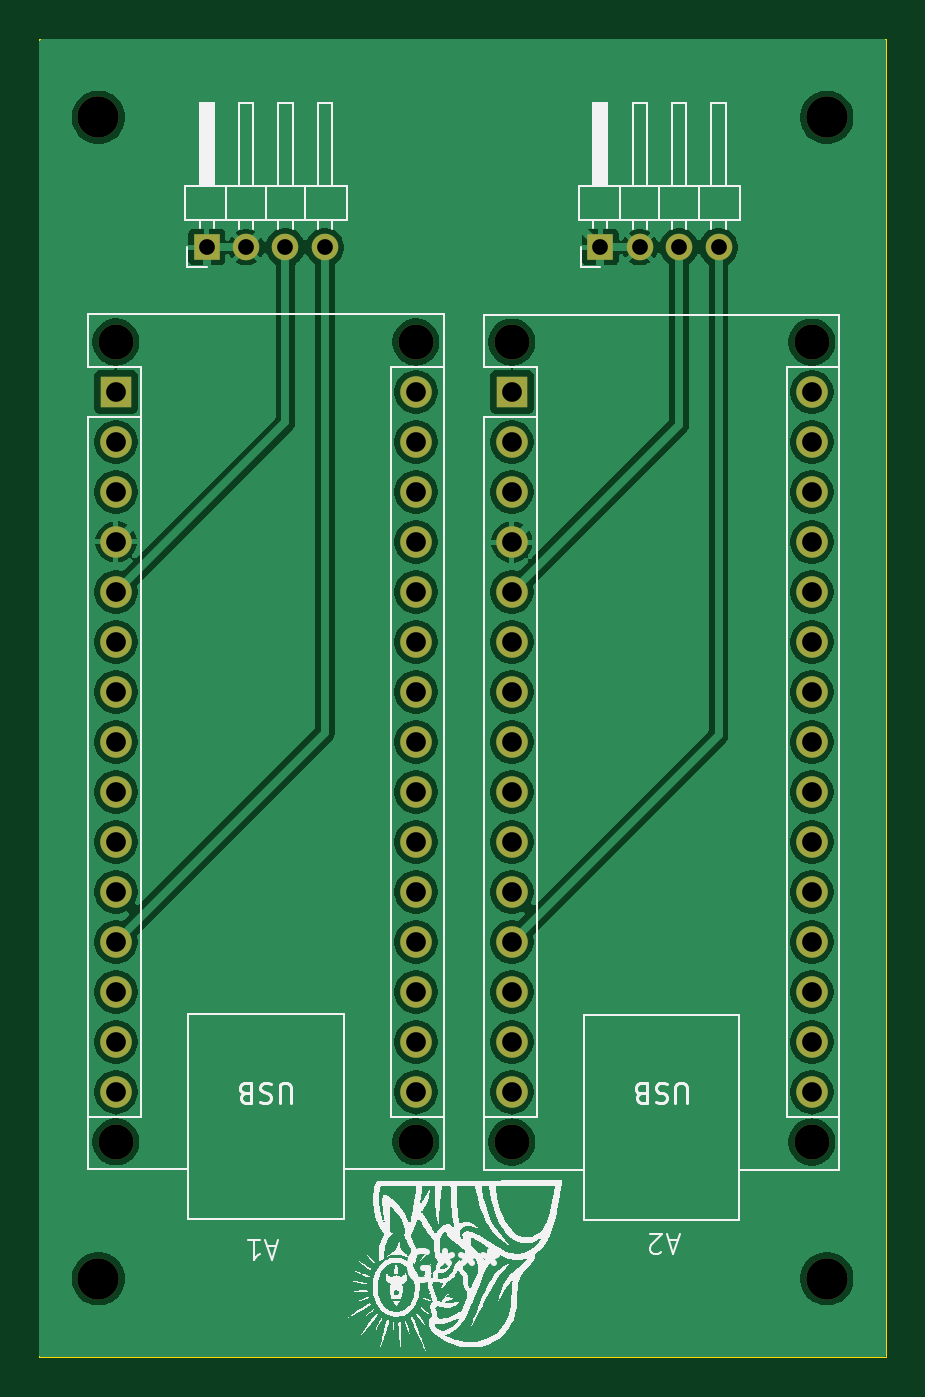
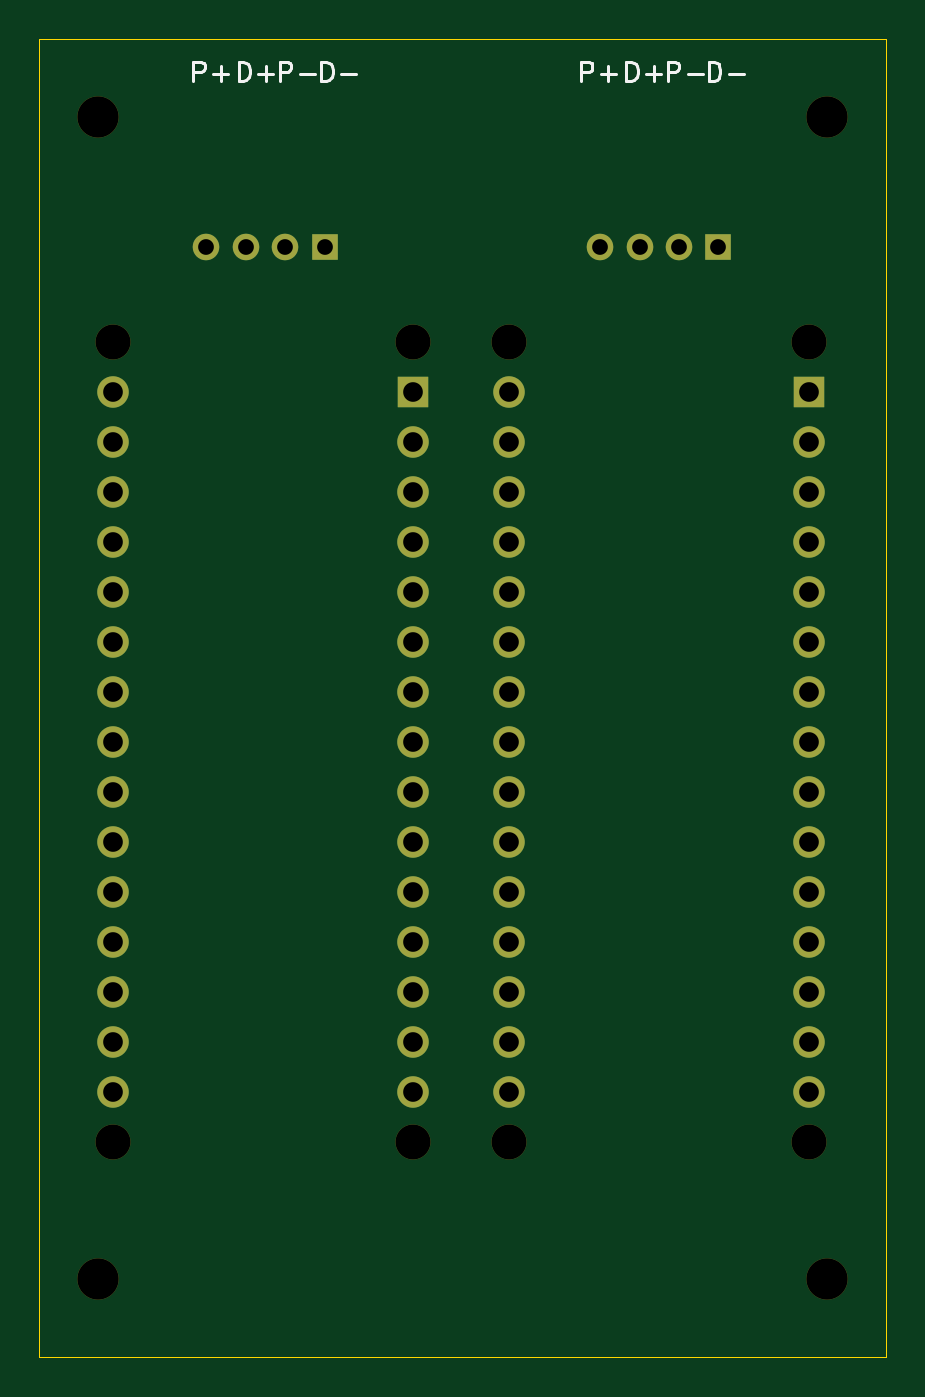
Circuit board: 10 layer files. Board 43.0 x 67.0 mm.
- bottom_copper: gazelem_main_motors_pcb_design-B_Cu.gbr (5850 bytes)
- bottom_mask: gazelem_main_motors_pcb_design-B_Mask.gbr (2876 bytes)
- paste: gazelem_main_motors_pcb_design-B_Paste.gbr (513 bytes)
- bottom_silk: gazelem_main_motors_pcb_design-B_Silkscreen.gbr (5538 bytes)
- outline: gazelem_main_motors_pcb_design-Edge_Cuts.gbr (670 bytes)
- top_copper: gazelem_main_motors_pcb_design-F_Cu.gbr (131420 bytes)
- top_mask: gazelem_main_motors_pcb_design-F_Mask.gbr (2876 bytes)
- paste: gazelem_main_motors_pcb_design-F_Paste.gbr (513 bytes)
- top_silk: gazelem_main_motors_pcb_design-F_Silkscreen.gbr (79142 bytes)
- drill: gazelem_main_motors_pcb_design.drl (1734 bytes)

=== bottom_copper: gazelem_main_motors_pcb_design-B_Cu.gbr (5850 bytes, source omitted) ===
=== bottom_mask: gazelem_main_motors_pcb_design-B_Mask.gbr ===
%TF.GenerationSoftware,KiCad,Pcbnew,9.0.7-9.0.7~ubuntu24.04.1*%
%TF.CreationDate,2026-02-20T10:35:14-07:00*%
%TF.ProjectId,gazelem_main_motors_pcb_design,67617a65-6c65-46d5-9f6d-61696e5f6d6f,rev?*%
%TF.SameCoordinates,Original*%
%TF.FileFunction,Soldermask,Bot*%
%TF.FilePolarity,Negative*%
%FSLAX46Y46*%
G04 Gerber Fmt 4.6, Leading zero omitted, Abs format (unit mm)*
G04 Created by KiCad (PCBNEW 9.0.7-9.0.7~ubuntu24.04.1) date 2026-02-20 10:35:14*
%MOMM*%
%LPD*%
G01*
G04 APERTURE LIST*
%ADD10C,1.780000*%
%ADD11R,1.600000X1.600000*%
%ADD12O,1.600000X1.600000*%
%ADD13C,2.100000*%
%ADD14R,1.350000X1.350000*%
%ADD15C,1.350000*%
G04 APERTURE END LIST*
D10*
%TO.C,A1*%
X151890000Y-72410000D03*
X151890000Y-113050000D03*
X167130000Y-72410000D03*
X167130000Y-113050000D03*
D11*
X151890000Y-74950000D03*
D12*
X151890000Y-77490000D03*
X151890000Y-80030000D03*
X151890000Y-82570000D03*
X151890000Y-85110000D03*
X151890000Y-87650000D03*
X151890000Y-90190000D03*
X151890000Y-92730000D03*
X151890000Y-95270000D03*
X151890000Y-97810000D03*
X151890000Y-100350000D03*
X151890000Y-102890000D03*
X151890000Y-105430000D03*
X151890000Y-107970000D03*
X151890000Y-110510000D03*
X167130000Y-110510000D03*
X167130000Y-107970000D03*
X167130000Y-105430000D03*
X167130000Y-102890000D03*
X167130000Y-100350000D03*
X167130000Y-97810000D03*
X167130000Y-95270000D03*
X167130000Y-92730000D03*
X167130000Y-90190000D03*
X167130000Y-87650000D03*
X167130000Y-85110000D03*
X167130000Y-82570000D03*
X167130000Y-80030000D03*
X167130000Y-77490000D03*
X167130000Y-74950000D03*
%TD*%
D13*
%TO.C,H2*%
X151000000Y-61000000D03*
%TD*%
%TO.C,H4*%
X188000000Y-120000000D03*
%TD*%
%TO.C,H3*%
X151000000Y-120000000D03*
%TD*%
%TO.C,H1*%
X188000000Y-61000000D03*
%TD*%
D14*
%TO.C,J1*%
X156500000Y-67600000D03*
D15*
X158500000Y-67600000D03*
X160500000Y-67600000D03*
X162500000Y-67600000D03*
%TD*%
D14*
%TO.C,J2*%
X176500000Y-67600000D03*
D15*
X178500000Y-67600000D03*
X180500000Y-67600000D03*
X182500000Y-67600000D03*
%TD*%
D10*
%TO.C,A2*%
X172000000Y-72420000D03*
X172000000Y-113060000D03*
X187240000Y-72420000D03*
X187240000Y-113060000D03*
D11*
X172000000Y-74960000D03*
D12*
X172000000Y-77500000D03*
X172000000Y-80040000D03*
X172000000Y-82580000D03*
X172000000Y-85120000D03*
X172000000Y-87660000D03*
X172000000Y-90200000D03*
X172000000Y-92740000D03*
X172000000Y-95280000D03*
X172000000Y-97820000D03*
X172000000Y-100360000D03*
X172000000Y-102900000D03*
X172000000Y-105440000D03*
X172000000Y-107980000D03*
X172000000Y-110520000D03*
X187240000Y-110520000D03*
X187240000Y-107980000D03*
X187240000Y-105440000D03*
X187240000Y-102900000D03*
X187240000Y-100360000D03*
X187240000Y-97820000D03*
X187240000Y-95280000D03*
X187240000Y-92740000D03*
X187240000Y-90200000D03*
X187240000Y-87660000D03*
X187240000Y-85120000D03*
X187240000Y-82580000D03*
X187240000Y-80040000D03*
X187240000Y-77500000D03*
X187240000Y-74960000D03*
%TD*%
M02*

=== paste: gazelem_main_motors_pcb_design-B_Paste.gbr ===
%TF.GenerationSoftware,KiCad,Pcbnew,9.0.7-9.0.7~ubuntu24.04.1*%
%TF.CreationDate,2026-02-20T10:35:13-07:00*%
%TF.ProjectId,gazelem_main_motors_pcb_design,67617a65-6c65-46d5-9f6d-61696e5f6d6f,rev?*%
%TF.SameCoordinates,Original*%
%TF.FileFunction,Paste,Bot*%
%TF.FilePolarity,Positive*%
%FSLAX46Y46*%
G04 Gerber Fmt 4.6, Leading zero omitted, Abs format (unit mm)*
G04 Created by KiCad (PCBNEW 9.0.7-9.0.7~ubuntu24.04.1) date 2026-02-20 10:35:13*
%MOMM*%
%LPD*%
G01*
G04 APERTURE LIST*
G04 APERTURE END LIST*
M02*

=== bottom_silk: gazelem_main_motors_pcb_design-B_Silkscreen.gbr ===
%TF.GenerationSoftware,KiCad,Pcbnew,9.0.7-9.0.7~ubuntu24.04.1*%
%TF.CreationDate,2026-02-20T10:35:13-07:00*%
%TF.ProjectId,gazelem_main_motors_pcb_design,67617a65-6c65-46d5-9f6d-61696e5f6d6f,rev?*%
%TF.SameCoordinates,Original*%
%TF.FileFunction,Legend,Bot*%
%TF.FilePolarity,Positive*%
%FSLAX46Y46*%
G04 Gerber Fmt 4.6, Leading zero omitted, Abs format (unit mm)*
G04 Created by KiCad (PCBNEW 9.0.7-9.0.7~ubuntu24.04.1) date 2026-02-20 10:35:13*
%MOMM*%
%LPD*%
G01*
G04 APERTURE LIST*
%ADD10C,0.150000*%
G04 APERTURE END LIST*
D10*
X180863220Y-59169819D02*
X180863220Y-58169819D01*
X180863220Y-58169819D02*
X180625125Y-58169819D01*
X180625125Y-58169819D02*
X180482268Y-58217438D01*
X180482268Y-58217438D02*
X180387030Y-58312676D01*
X180387030Y-58312676D02*
X180339411Y-58407914D01*
X180339411Y-58407914D02*
X180291792Y-58598390D01*
X180291792Y-58598390D02*
X180291792Y-58741247D01*
X180291792Y-58741247D02*
X180339411Y-58931723D01*
X180339411Y-58931723D02*
X180387030Y-59026961D01*
X180387030Y-59026961D02*
X180482268Y-59122200D01*
X180482268Y-59122200D02*
X180625125Y-59169819D01*
X180625125Y-59169819D02*
X180863220Y-59169819D01*
X179863220Y-58788866D02*
X179101316Y-58788866D01*
X179482268Y-59169819D02*
X179482268Y-58407914D01*
X176663220Y-59169819D02*
X176663220Y-58169819D01*
X176663220Y-58169819D02*
X176425125Y-58169819D01*
X176425125Y-58169819D02*
X176282268Y-58217438D01*
X176282268Y-58217438D02*
X176187030Y-58312676D01*
X176187030Y-58312676D02*
X176139411Y-58407914D01*
X176139411Y-58407914D02*
X176091792Y-58598390D01*
X176091792Y-58598390D02*
X176091792Y-58741247D01*
X176091792Y-58741247D02*
X176139411Y-58931723D01*
X176139411Y-58931723D02*
X176187030Y-59026961D01*
X176187030Y-59026961D02*
X176282268Y-59122200D01*
X176282268Y-59122200D02*
X176425125Y-59169819D01*
X176425125Y-59169819D02*
X176663220Y-59169819D01*
X175663220Y-58788866D02*
X174901316Y-58788866D01*
X178763220Y-59169819D02*
X178763220Y-58169819D01*
X178763220Y-58169819D02*
X178382268Y-58169819D01*
X178382268Y-58169819D02*
X178287030Y-58217438D01*
X178287030Y-58217438D02*
X178239411Y-58265057D01*
X178239411Y-58265057D02*
X178191792Y-58360295D01*
X178191792Y-58360295D02*
X178191792Y-58503152D01*
X178191792Y-58503152D02*
X178239411Y-58598390D01*
X178239411Y-58598390D02*
X178287030Y-58646009D01*
X178287030Y-58646009D02*
X178382268Y-58693628D01*
X178382268Y-58693628D02*
X178763220Y-58693628D01*
X177763220Y-58788866D02*
X177001316Y-58788866D01*
X183163220Y-59169819D02*
X183163220Y-58169819D01*
X183163220Y-58169819D02*
X182782268Y-58169819D01*
X182782268Y-58169819D02*
X182687030Y-58217438D01*
X182687030Y-58217438D02*
X182639411Y-58265057D01*
X182639411Y-58265057D02*
X182591792Y-58360295D01*
X182591792Y-58360295D02*
X182591792Y-58503152D01*
X182591792Y-58503152D02*
X182639411Y-58598390D01*
X182639411Y-58598390D02*
X182687030Y-58646009D01*
X182687030Y-58646009D02*
X182782268Y-58693628D01*
X182782268Y-58693628D02*
X183163220Y-58693628D01*
X182163220Y-58788866D02*
X181401316Y-58788866D01*
X181782268Y-59169819D02*
X181782268Y-58407914D01*
X156963220Y-59169819D02*
X156963220Y-58169819D01*
X156963220Y-58169819D02*
X156725125Y-58169819D01*
X156725125Y-58169819D02*
X156582268Y-58217438D01*
X156582268Y-58217438D02*
X156487030Y-58312676D01*
X156487030Y-58312676D02*
X156439411Y-58407914D01*
X156439411Y-58407914D02*
X156391792Y-58598390D01*
X156391792Y-58598390D02*
X156391792Y-58741247D01*
X156391792Y-58741247D02*
X156439411Y-58931723D01*
X156439411Y-58931723D02*
X156487030Y-59026961D01*
X156487030Y-59026961D02*
X156582268Y-59122200D01*
X156582268Y-59122200D02*
X156725125Y-59169819D01*
X156725125Y-59169819D02*
X156963220Y-59169819D01*
X155963220Y-58788866D02*
X155201316Y-58788866D01*
X159063220Y-59169819D02*
X159063220Y-58169819D01*
X159063220Y-58169819D02*
X158682268Y-58169819D01*
X158682268Y-58169819D02*
X158587030Y-58217438D01*
X158587030Y-58217438D02*
X158539411Y-58265057D01*
X158539411Y-58265057D02*
X158491792Y-58360295D01*
X158491792Y-58360295D02*
X158491792Y-58503152D01*
X158491792Y-58503152D02*
X158539411Y-58598390D01*
X158539411Y-58598390D02*
X158587030Y-58646009D01*
X158587030Y-58646009D02*
X158682268Y-58693628D01*
X158682268Y-58693628D02*
X159063220Y-58693628D01*
X158063220Y-58788866D02*
X157301316Y-58788866D01*
X161163220Y-59169819D02*
X161163220Y-58169819D01*
X161163220Y-58169819D02*
X160925125Y-58169819D01*
X160925125Y-58169819D02*
X160782268Y-58217438D01*
X160782268Y-58217438D02*
X160687030Y-58312676D01*
X160687030Y-58312676D02*
X160639411Y-58407914D01*
X160639411Y-58407914D02*
X160591792Y-58598390D01*
X160591792Y-58598390D02*
X160591792Y-58741247D01*
X160591792Y-58741247D02*
X160639411Y-58931723D01*
X160639411Y-58931723D02*
X160687030Y-59026961D01*
X160687030Y-59026961D02*
X160782268Y-59122200D01*
X160782268Y-59122200D02*
X160925125Y-59169819D01*
X160925125Y-59169819D02*
X161163220Y-59169819D01*
X160163220Y-58788866D02*
X159401316Y-58788866D01*
X159782268Y-59169819D02*
X159782268Y-58407914D01*
X163463220Y-59169819D02*
X163463220Y-58169819D01*
X163463220Y-58169819D02*
X163082268Y-58169819D01*
X163082268Y-58169819D02*
X162987030Y-58217438D01*
X162987030Y-58217438D02*
X162939411Y-58265057D01*
X162939411Y-58265057D02*
X162891792Y-58360295D01*
X162891792Y-58360295D02*
X162891792Y-58503152D01*
X162891792Y-58503152D02*
X162939411Y-58598390D01*
X162939411Y-58598390D02*
X162987030Y-58646009D01*
X162987030Y-58646009D02*
X163082268Y-58693628D01*
X163082268Y-58693628D02*
X163463220Y-58693628D01*
X162463220Y-58788866D02*
X161701316Y-58788866D01*
X162082268Y-59169819D02*
X162082268Y-58407914D01*
M02*

=== outline: gazelem_main_motors_pcb_design-Edge_Cuts.gbr ===
%TF.GenerationSoftware,KiCad,Pcbnew,9.0.7-9.0.7~ubuntu24.04.1*%
%TF.CreationDate,2026-02-20T10:35:14-07:00*%
%TF.ProjectId,gazelem_main_motors_pcb_design,67617a65-6c65-46d5-9f6d-61696e5f6d6f,rev?*%
%TF.SameCoordinates,Original*%
%TF.FileFunction,Profile,NP*%
%FSLAX46Y46*%
G04 Gerber Fmt 4.6, Leading zero omitted, Abs format (unit mm)*
G04 Created by KiCad (PCBNEW 9.0.7-9.0.7~ubuntu24.04.1) date 2026-02-20 10:35:14*
%MOMM*%
%LPD*%
G01*
G04 APERTURE LIST*
%TA.AperFunction,Profile*%
%ADD10C,0.050000*%
%TD*%
G04 APERTURE END LIST*
D10*
X148000000Y-57000000D02*
X191000000Y-57000000D01*
X191000000Y-124000000D01*
X148000000Y-124000000D01*
X148000000Y-57000000D01*
M02*

=== top_copper: gazelem_main_motors_pcb_design-F_Cu.gbr (131420 bytes, source omitted) ===
=== top_mask: gazelem_main_motors_pcb_design-F_Mask.gbr ===
%TF.GenerationSoftware,KiCad,Pcbnew,9.0.7-9.0.7~ubuntu24.04.1*%
%TF.CreationDate,2026-02-20T10:35:14-07:00*%
%TF.ProjectId,gazelem_main_motors_pcb_design,67617a65-6c65-46d5-9f6d-61696e5f6d6f,rev?*%
%TF.SameCoordinates,Original*%
%TF.FileFunction,Soldermask,Top*%
%TF.FilePolarity,Negative*%
%FSLAX46Y46*%
G04 Gerber Fmt 4.6, Leading zero omitted, Abs format (unit mm)*
G04 Created by KiCad (PCBNEW 9.0.7-9.0.7~ubuntu24.04.1) date 2026-02-20 10:35:14*
%MOMM*%
%LPD*%
G01*
G04 APERTURE LIST*
%ADD10C,1.780000*%
%ADD11R,1.600000X1.600000*%
%ADD12O,1.600000X1.600000*%
%ADD13C,2.100000*%
%ADD14R,1.350000X1.350000*%
%ADD15C,1.350000*%
G04 APERTURE END LIST*
D10*
%TO.C,A1*%
X151890000Y-72410000D03*
X151890000Y-113050000D03*
X167130000Y-72410000D03*
X167130000Y-113050000D03*
D11*
X151890000Y-74950000D03*
D12*
X151890000Y-77490000D03*
X151890000Y-80030000D03*
X151890000Y-82570000D03*
X151890000Y-85110000D03*
X151890000Y-87650000D03*
X151890000Y-90190000D03*
X151890000Y-92730000D03*
X151890000Y-95270000D03*
X151890000Y-97810000D03*
X151890000Y-100350000D03*
X151890000Y-102890000D03*
X151890000Y-105430000D03*
X151890000Y-107970000D03*
X151890000Y-110510000D03*
X167130000Y-110510000D03*
X167130000Y-107970000D03*
X167130000Y-105430000D03*
X167130000Y-102890000D03*
X167130000Y-100350000D03*
X167130000Y-97810000D03*
X167130000Y-95270000D03*
X167130000Y-92730000D03*
X167130000Y-90190000D03*
X167130000Y-87650000D03*
X167130000Y-85110000D03*
X167130000Y-82570000D03*
X167130000Y-80030000D03*
X167130000Y-77490000D03*
X167130000Y-74950000D03*
%TD*%
D13*
%TO.C,H2*%
X151000000Y-61000000D03*
%TD*%
%TO.C,H4*%
X188000000Y-120000000D03*
%TD*%
%TO.C,H3*%
X151000000Y-120000000D03*
%TD*%
%TO.C,H1*%
X188000000Y-61000000D03*
%TD*%
D14*
%TO.C,J1*%
X156500000Y-67600000D03*
D15*
X158500000Y-67600000D03*
X160500000Y-67600000D03*
X162500000Y-67600000D03*
%TD*%
D14*
%TO.C,J2*%
X176500000Y-67600000D03*
D15*
X178500000Y-67600000D03*
X180500000Y-67600000D03*
X182500000Y-67600000D03*
%TD*%
D10*
%TO.C,A2*%
X172000000Y-72420000D03*
X172000000Y-113060000D03*
X187240000Y-72420000D03*
X187240000Y-113060000D03*
D11*
X172000000Y-74960000D03*
D12*
X172000000Y-77500000D03*
X172000000Y-80040000D03*
X172000000Y-82580000D03*
X172000000Y-85120000D03*
X172000000Y-87660000D03*
X172000000Y-90200000D03*
X172000000Y-92740000D03*
X172000000Y-95280000D03*
X172000000Y-97820000D03*
X172000000Y-100360000D03*
X172000000Y-102900000D03*
X172000000Y-105440000D03*
X172000000Y-107980000D03*
X172000000Y-110520000D03*
X187240000Y-110520000D03*
X187240000Y-107980000D03*
X187240000Y-105440000D03*
X187240000Y-102900000D03*
X187240000Y-100360000D03*
X187240000Y-97820000D03*
X187240000Y-95280000D03*
X187240000Y-92740000D03*
X187240000Y-90200000D03*
X187240000Y-87660000D03*
X187240000Y-85120000D03*
X187240000Y-82580000D03*
X187240000Y-80040000D03*
X187240000Y-77500000D03*
X187240000Y-74960000D03*
%TD*%
M02*

=== paste: gazelem_main_motors_pcb_design-F_Paste.gbr ===
%TF.GenerationSoftware,KiCad,Pcbnew,9.0.7-9.0.7~ubuntu24.04.1*%
%TF.CreationDate,2026-02-20T10:35:13-07:00*%
%TF.ProjectId,gazelem_main_motors_pcb_design,67617a65-6c65-46d5-9f6d-61696e5f6d6f,rev?*%
%TF.SameCoordinates,Original*%
%TF.FileFunction,Paste,Top*%
%TF.FilePolarity,Positive*%
%FSLAX46Y46*%
G04 Gerber Fmt 4.6, Leading zero omitted, Abs format (unit mm)*
G04 Created by KiCad (PCBNEW 9.0.7-9.0.7~ubuntu24.04.1) date 2026-02-20 10:35:13*
%MOMM*%
%LPD*%
G01*
G04 APERTURE LIST*
G04 APERTURE END LIST*
M02*

=== top_silk: gazelem_main_motors_pcb_design-F_Silkscreen.gbr (79142 bytes, source omitted) ===
=== drill: gazelem_main_motors_pcb_design.drl ===
M48
; DRILL file {KiCad 9.0.7-9.0.7~ubuntu24.04.1} date 2026-02-20T10:34:44-0700
; FORMAT={-:-/ absolute / metric / decimal}
; #@! TF.CreationDate,2026-02-20T10:34:44-07:00
; #@! TF.GenerationSoftware,Kicad,Pcbnew,9.0.7-9.0.7~ubuntu24.04.1
; #@! TF.FileFunction,MixedPlating,1,2
FMAT,2
METRIC
; #@! TA.AperFunction,Plated,PTH,ComponentDrill
T1C0.800
; #@! TA.AperFunction,Plated,PTH,ComponentDrill
T2C1.000
; #@! TA.AperFunction,NonPlated,NPTH,ComponentDrill
T3C1.780
; #@! TA.AperFunction,NonPlated,NPTH,ComponentDrill
T4C2.100
%
G90
G05
T1
X156.5Y-67.6
X158.5Y-67.6
X160.5Y-67.6
X162.5Y-67.6
X176.5Y-67.6
X178.5Y-67.6
X180.5Y-67.6
X182.5Y-67.6
T2
X151.89Y-74.95
X151.89Y-77.49
X151.89Y-80.03
X151.89Y-82.57
X151.89Y-85.11
X151.89Y-87.65
X151.89Y-90.19
X151.89Y-92.73
X151.89Y-95.27
X151.89Y-97.81
X151.89Y-100.35
X151.89Y-102.89
X151.89Y-105.43
X151.89Y-107.97
X151.89Y-110.51
X167.13Y-74.95
X167.13Y-77.49
X167.13Y-80.03
X167.13Y-82.57
X167.13Y-85.11
X167.13Y-87.65
X167.13Y-90.19
X167.13Y-92.73
X167.13Y-95.27
X167.13Y-97.81
X167.13Y-100.35
X167.13Y-102.89
X167.13Y-105.43
X167.13Y-107.97
X167.13Y-110.51
X172.0Y-74.96
X172.0Y-77.5
X172.0Y-80.04
X172.0Y-82.58
X172.0Y-85.12
X172.0Y-87.66
X172.0Y-90.2
X172.0Y-92.74
X172.0Y-95.28
X172.0Y-97.82
X172.0Y-100.36
X172.0Y-102.9
X172.0Y-105.44
X172.0Y-107.98
X172.0Y-110.52
X187.24Y-74.96
X187.24Y-77.5
X187.24Y-80.04
X187.24Y-82.58
X187.24Y-85.12
X187.24Y-87.66
X187.24Y-90.2
X187.24Y-92.74
X187.24Y-95.28
X187.24Y-97.82
X187.24Y-100.36
X187.24Y-102.9
X187.24Y-105.44
X187.24Y-107.98
X187.24Y-110.52
T3
X151.89Y-72.41
X151.89Y-113.05
X167.13Y-72.41
X167.13Y-113.05
X172.0Y-72.42
X172.0Y-113.06
X187.24Y-72.42
X187.24Y-113.06
T4
X151.0Y-61.0
X151.0Y-120.0
X188.0Y-61.0
X188.0Y-120.0
M30

